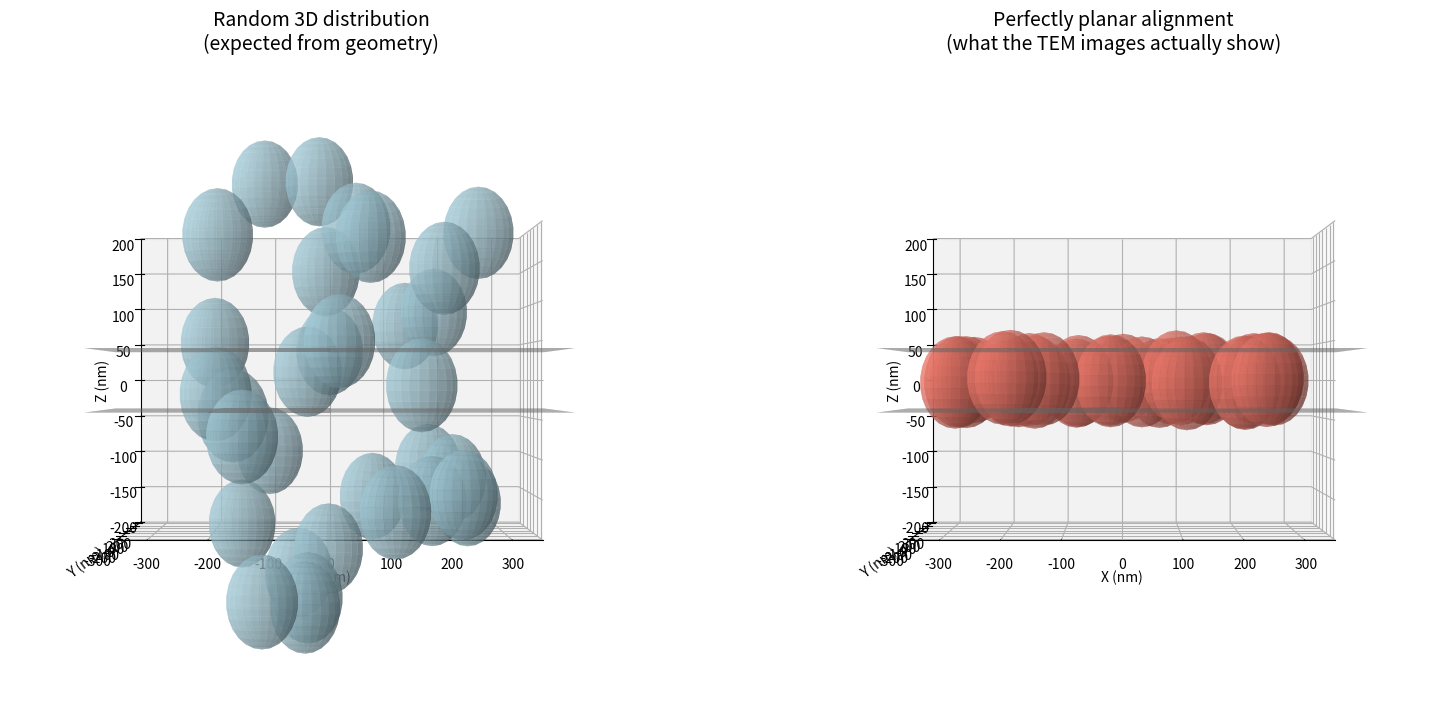

Recreate this plot in Python.
#!/usr/bin/env python
"""
capsid_section_side_by_side.py

Side-by-side static 3D figure:
- Left:  Random 3D distribution
- Right: Perfectly planar alignment
Both viewed straight into the 80 nm section (along the electron beam)
so readers instantly see how many capsids are properly centered in the slice.

Also optionally saves rotating GIFs (commented out by default).

Author: Your Name
License: MIT
"""

import numpy as np
import matplotlib.pyplot as plt
from mpl_toolkits.mplot3d import Axes3D

# ==============================================================
# Parameters
# ==============================================================
capsid_radius = 60.0          # nm → 120 nm diameter
n_capsids = 32
section_thickness = 80.0
rng = np.random.default_rng(123)

# Low-res sphere = fast rendering + clean look
u = np.linspace(0, 2 * np.pi, 24)
v = np.linspace(0, np.pi, 14)
x_sph = capsid_radius * np.outer(np.cos(u), np.sin(v))
y_sph = capsid_radius * np.outer(np.sin(u), np.sin(v))
z_sph = capsid_radius * np.outer(np.ones_like(u), np.cos(v))

# ==============================================================
# Generate two distributions
# ==============================================================
# Random
centers_random = rng.uniform(low=-300, high=300, size=(n_capsids, 3))

# Planar (tiny z-jitter so spheres don’t perfectly overlap visually)
xy = rng.uniform(low=-290, high=290, size=(n_capsids, 2))
z_planar = rng.uniform(low=-5, high=5, size=n_capsids)
centers_planar = np.column_stack([xy, z_planar])

# ==============================================================
# Plotting
# ==============================================================
fig = plt.figure(figsize=(16, 7.5))
# fig.suptitle("Why uniform capsid rings in TEM are geometrically extraordinary\n"
             # "View = looking straight into the 80 nm section (along the electron beam)",
             # fontsize=16, y=0.96)

# ——— Left: Random ———
ax1 = fig.add_subplot(121, projection='3d')
for cx, cy, cz in centers_random:
    ax1.plot_surface(x_sph + cx, y_sph + cy, z_sph + cz,
                     color='lightblue', alpha=0.55, linewidth=0)
ax1.view_init(elev=0, azim=-90)        # look straight down Z (into section)
ax1.set_title("Random 3D distribution\n(expected from geometry)", fontsize=14, pad=20)
ax1.set_xlim(-350, 350); ax1.set_ylim(-350, 350); ax1.set_zlim(-200, 200)
ax1.set_xlabel("X (nm)"); ax1.set_ylabel("Y (nm)"); ax1.set_zlabel("Z (nm)")

section_boundary_alpha=0.6
# Section boundaries
X, Y = np.meshgrid(np.linspace(-400,400,5), np.linspace(-400,400,5))
ax1.plot_surface(X, Y, np.full_like(X, +section_thickness/2), color='gray', alpha=section_boundary_alpha)
ax1.plot_surface(X, Y, np.full_like(X, -section_thickness/2), color='gray', alpha=section_boundary_alpha)

# ——— Right: Planar ———
ax2 = fig.add_subplot(122, projection='3d')
for cx, cy, cz in centers_planar:
    ax2.plot_surface(x_sph + cx, y_sph + cy, z_sph + cz,
                     color='salmon', alpha=0.55, linewidth=0)
ax2.view_init(elev=0, azim=-90)        # same view direction
ax2.set_title("Perfectly planar alignment\n(what the TEM images actually show)", fontsize=14, pad=20)
ax2.set_xlim(-350, 350); ax2.set_ylim(-350, 350); ax2.set_zlim(-200, 200)
ax2.set_xlabel("X (nm)"); ax2.set_ylabel("Y (nm)"); ax2.set_zlabel("Z (nm)")

ax2.plot_surface(X, Y, np.full_like(X, +section_thickness/2), color='gray', alpha=section_boundary_alpha)
ax2.plot_surface(X, Y, np.full_like(X, -section_thickness/2), color='gray', alpha=section_boundary_alpha)

plt.tight_layout()
plt.subplots_adjust(top=0.85)

# ==============================================================
# Save high-quality static image (perfect for README/Substack)
# ==============================================================
plt.savefig("capsid_random_vs_planar_straight_on.png", dpi=300, bbox_inches='tight')
plt.savefig("capsid_random_vs_planar_straight_on.svg", bbox_inches='tight')
print("Saved: capsid_random_vs_planar_straight_on.png  and .svg")

# Uncomment the block below if you also want the rotating GIFs
"""
import matplotlib.animation as animation
def rotate(angle):
    ax1.view_init(elev=20, azim=angle)
    ax2.view_init(elev=20, azim=angle)
ani = animation.FuncAnimation(fig, rotate, frames=range(0,360,4), interval=100)
ani.save("capsid_comparison_rotating.gif", writer='pillow', fps=15, dpi=120)
print("Also saved rotating GIF")
"""

plt.show()